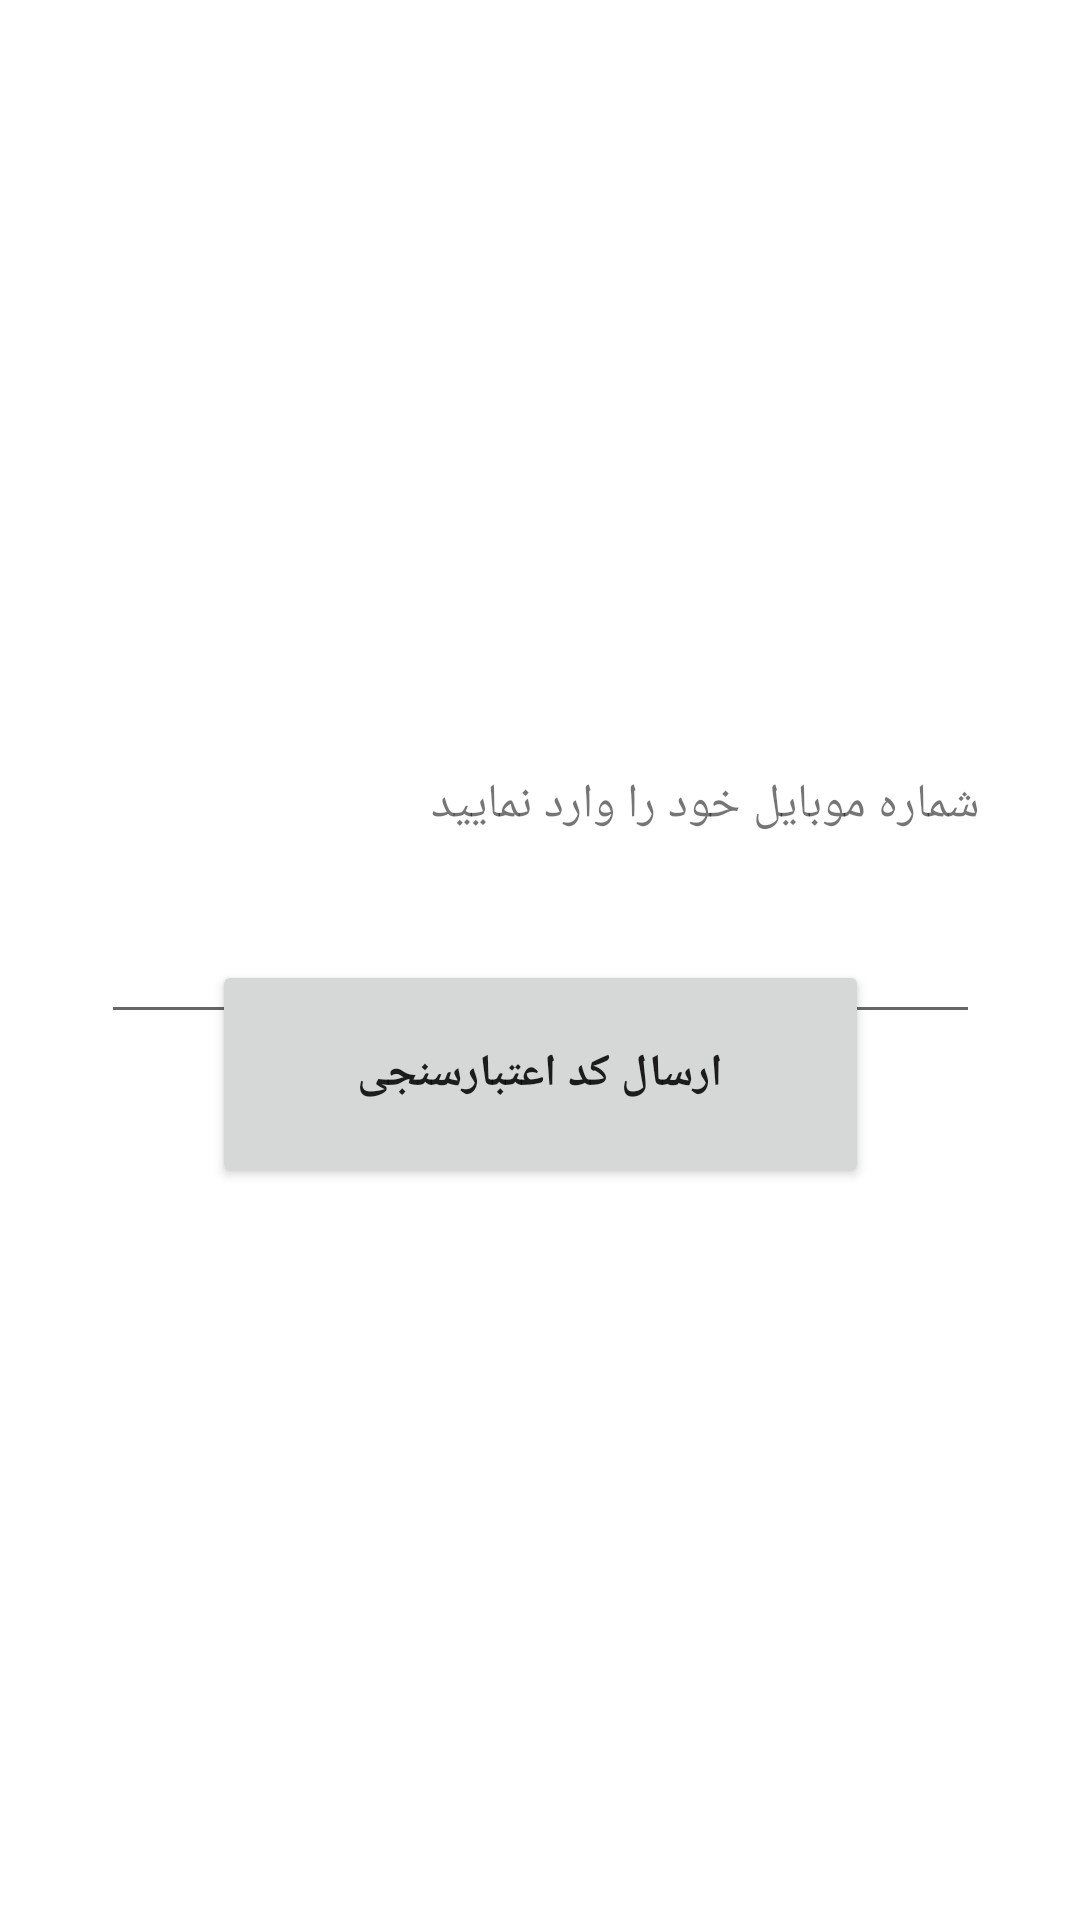

Write the Android layout XML for this screen, with the resource values it uses.
<!-- AndroidManifest.xml: application theme Theme.LoginPhone -->
<!-- res/layout/activity_start.xml -->
<?xml version="1.0" encoding="utf-8"?>
<androidx.constraintlayout.widget.ConstraintLayout xmlns:android="http://schemas.android.com/apk/res/android"
    xmlns:app="http://schemas.android.com/apk/res-auto"
    xmlns:tools="http://schemas.android.com/tools"
    android:layout_width="match_parent"
    android:layout_height="match_parent"
    tools:context=".StartActivity">

    <Button
        android:id="@+id/ac_start_btn_submit"
        android:layout_width="219dp"
        android:layout_height="76dp"
        android:layout_marginBottom="244dp"
        android:text="ارسال کد اعتبارسنجی"
        android:textSize="15sp"
        android:textStyle="bold"
        app:layout_constraintBottom_toBottomOf="parent"
        app:layout_constraintEnd_toEndOf="parent"
        app:layout_constraintStart_toStartOf="parent"
        app:layout_constraintTop_toBottomOf="@+id/txtmobileview"
        app:layout_constraintVertical_bias="1.0" />

    <EditText
        android:id="@+id/ac_start_txt_phone"
        android:layout_width="293dp"
        android:layout_height="45dp"
        android:ems="10"
        android:gravity="center|left"
        android:inputType="phone"
        android:maxLength="11"
        android:numeric="integer"
        android:textSize="18sp"
        app:layout_constraintBottom_toTopOf="@+id/ac_start_btn_submit"
        app:layout_constraintEnd_toEndOf="parent"
        app:layout_constraintStart_toStartOf="parent"
        app:layout_constraintTop_toBottomOf="@+id/txtmobileview"
        app:layout_constraintVertical_bias="0.0" />

    <TextView
        android:id="@+id/txtmobileview"
        android:layout_width="293dp"
        android:layout_height="63dp"
        android:foregroundGravity="left|bottom"
        android:gravity="center|left|center_vertical|end"
        android:text="شماره موبایل خود را وارد نمایید"
        android:textSize="16sp"
        app:layout_constraintBottom_toBottomOf="parent"
        app:layout_constraintEnd_toEndOf="parent"
        app:layout_constraintStart_toStartOf="parent"
        app:layout_constraintTop_toTopOf="parent"
        app:layout_constraintVertical_bias="0.41" />

</androidx.constraintlayout.widget.ConstraintLayout>
<!-- resources referenced by this layout -->
<resources>
  <style name="Theme.LoginPhone" parent="Theme.MaterialComponents.DayNight.DarkActionBar">
          
          <item name="colorPrimary">@color/purple_500</item>
          <item name="colorPrimaryVariant">@color/purple_700</item>
          <item name="colorOnPrimary">@color/white</item>
          
          <item name="colorSecondary">@color/teal_200</item>
          <item name="colorSecondaryVariant">@color/teal_700</item>
          <item name="colorOnSecondary">@color/black</item>
          
          <item name="android:statusBarColor" tools:targetApi="l">?attr/colorPrimaryVariant</item>
          
      </style>
  <!-- not gathered from this repository: default colours our renderer supplied (Android Studio template values) -->
  <color name="purple_500">#FF6200EE</color>
  <color name="purple_700">#FF3700B3</color>
  <color name="teal_200">#FF03DAC5</color>
  <color name="teal_700">#FF018786</color>
  <color name="black">#FF000000</color>
  <color name="white">#FFFFFFFF</color>
</resources>
